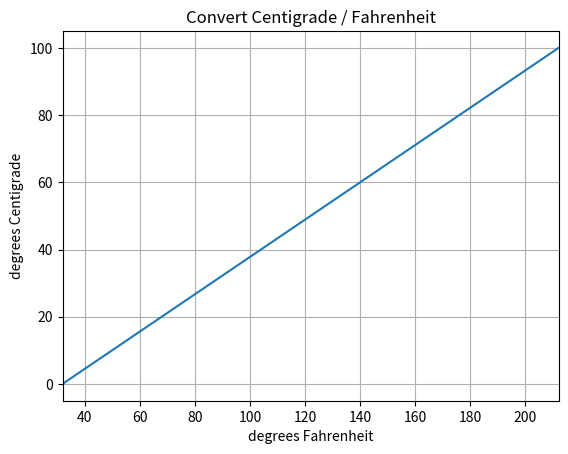

Write Python code to recreate this figure.
#   Temperatures.py
#   Authour: Alan Richmond, Python3.codes

import matplotlib.pyplot as plt

#   Range of scales between freezing to boiling water
F = [32,212]                    # Fahrenheit
C = [0,100]                     # Centigrade

plt.title('Convert Centigrade / Fahrenheit')
plt.ylabel('degrees Centigrade')
plt.xlabel('degrees Fahrenheit')
plt.xlim(32,212)                # try commenting this out...
plt.grid(True)

plt.plot(F,C)
plt.show()
